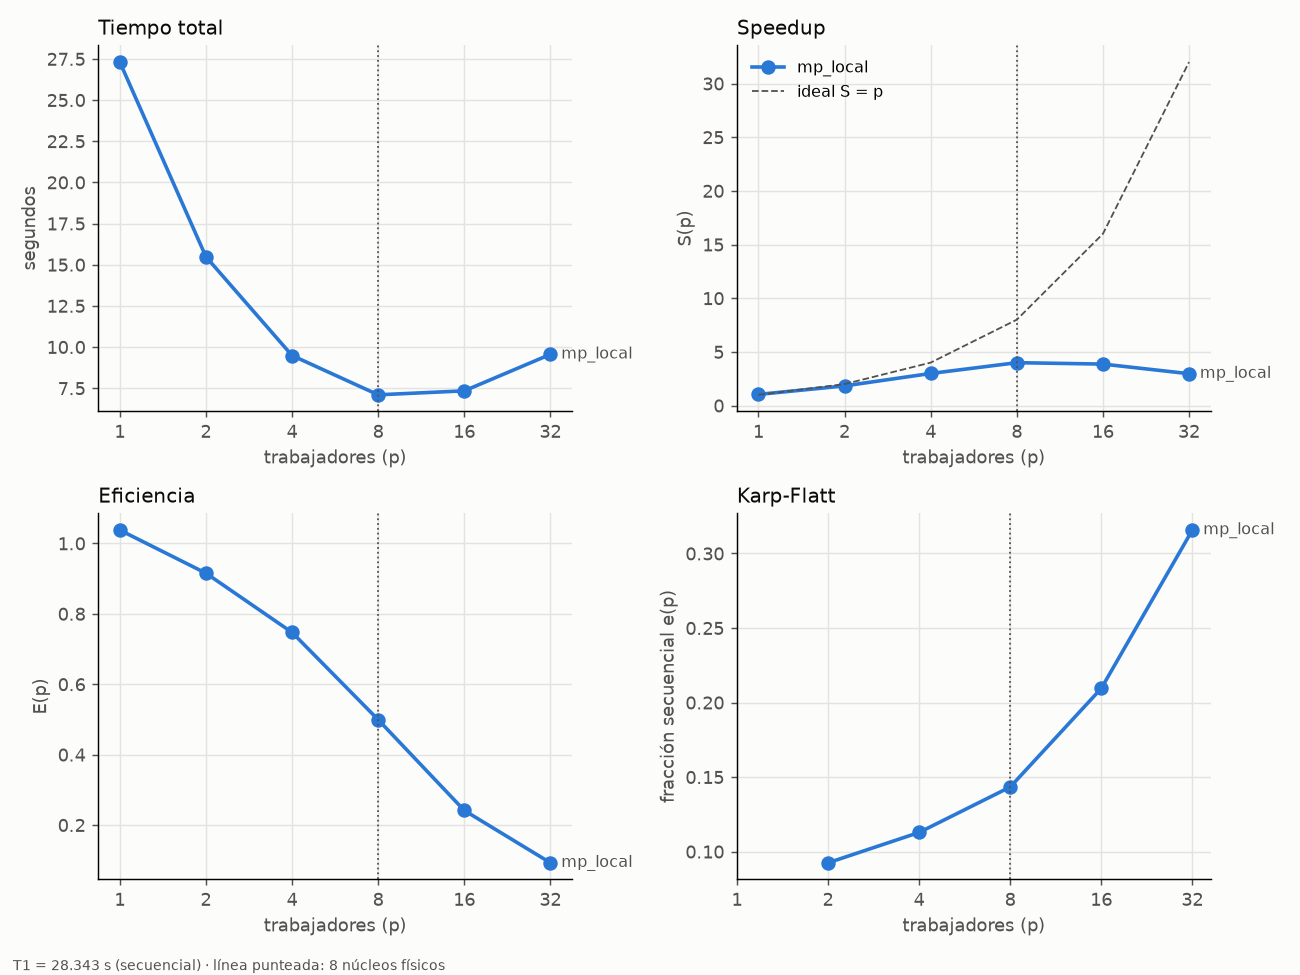

The table this chart was drawn from, first rows:
serie, trabajadores, total_s, speedup, eficiencia, karp_flatt
mp_local, 1, 27.31, 1.038, 1.038, nan
mp_local, 2, 15.48, 1.831, 0.915, 0.0925
mp_local, 4, 9.484, 2.988, 0.747, 0.1128
mp_local, 8, 7.098, 3.993, 0.499, 0.1433
mp_local, 16, 7.338, 3.863, 0.241, 0.2095
mp_local, 32, 9.555, 2.966, 0.093, 0.3157
